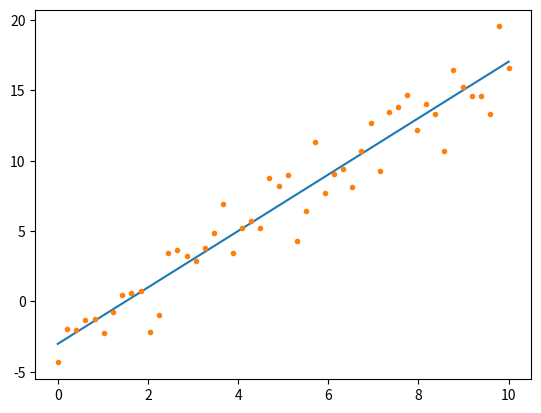

Reproduce this figure in Python.
# -*- coding: utf-8 -*-
"""
Spyder Editor

This is a temporary script file.
"""

import math as m
import matplotlib.pyplot as plt
import numpy as np
import random as rand
from numpy import pi 
from numpy.linalg import inv

x=[1,2,3]

y=np.array([[1] ,[2] ,[3] ,[4]])




"""

print(y)

"""

z=(2*(512*m.cos(pi/3)+13**2))/127

"""
3<4
Out[58]: True

3<=3
Out[59]: True

1!=2
Out[60]: True

1==2
Out[61]: False

"""

A = np.array([[1,2,3],[4,5,6]])
B = np.array([[1,2],[3,4],[5,6]])
C = np.dot(A,B)
D = np.dot(B,A)
"""

print(A)
print(B)
print(C)

"""

A = np.array([[1,2],[3,4]])
B = np.array([[5,6],[7,8]])
C = A @ B
D = A * B

print("------------------------------------")


M = np.array([[1,2],[3,4]])


#print(M.shape)
"""

D=np.linalg.inv(M)
print(D)

E=np.transpose(M)
print(E)


D = A.T (ou np.transpose())

"""

A=np.ones((3,3),dtype=int)
B=np.zeros(3)
C=np.random.rand(3,3,2)
#3个3*2的矩阵

print(C)
#print(A)
#print(B)
#print(C)

"""
EXercice

"""




# Nombre de points
nbp=50
# Création vecteur x vertical v1
x=np.linspace(0,10,nbp)
x.shape=(nbp,1)

# Création du vecteur y par l'équation de la droite
a=2;b=-3
y=a*x+b
# Ajout de bruit
noise = (np.random.randn(np.size(y))*np.sqrt(2))
#
"""
np.random.randn生成 -2到2之间

np.random.rand生成  0到1之间

"""
noise.shape = (nbp,1)
yn = y + noise

"""
size的用法
import numpy as np
X=np.array([[1,2,3,4],
              [5,6,7,8],
              [9,10,11,12]])
 
number=X.size  # 计算 X 中所有元素的个数
X_row=np.size(X,0)  #计算 X 的行数
X_col=np.size(X,1)  #计算 X 的列数
 
print("number:",number)
print("X_row:",X_row)
print("X_col:",X_col)
 
<<
number: 12
X_row: 3
X_col: 4

"""



"""
shape的用法
import numpy as np
X=np.array([[1,2,3,4],
              [5,6,7,8],
              [9,10,11,12]])
 
X_dim=X.shape  # 以元组形式，返回数组的维数
print("X_dim:",X_dim)
print(X.shape[0])  # 输出行的个数
print(X.shape[1])  #输出列的个数
 
<<
X_dim: (3, 4)
3
4


"""
# Vecteur de uns vertical v2
o=np.ones(nbp)[np.newaxis]

"""
np.newaxis 放在哪个位置，就会给哪个位置增加维度

x[:, np.newaxis] ，放在后面，会给列上增加维度
x[np.newaxis, :] ，放在前面，会给行上增加维度

"""
#print(o)
o = o.T
# Création des matrices A et B
A=np.hstack((x,o))
"""
np.hstack将参数元组的元素数组按水平方向进行叠加
import numpy as np
 
arr1 = np.array([[1,3], [2,4] ])
arr2 = np.array([[1,4], [2,6] ])
res = np.hstack((arr1, arr2))
 
print (res)
 
#
[[1 3 1 4]
 [2 4 2 6]]

"""
B=np.array(yn)
print(yn)
# Calcul des coefficients
c=inv(A.T@A)@A.T@B
print(c)
#print(noise)
# Droite approchée
yr = c[0]*x+c[1]
# Affichage graphique
plt.plot(x,yr);
plt.plot(x,yn,'.')
